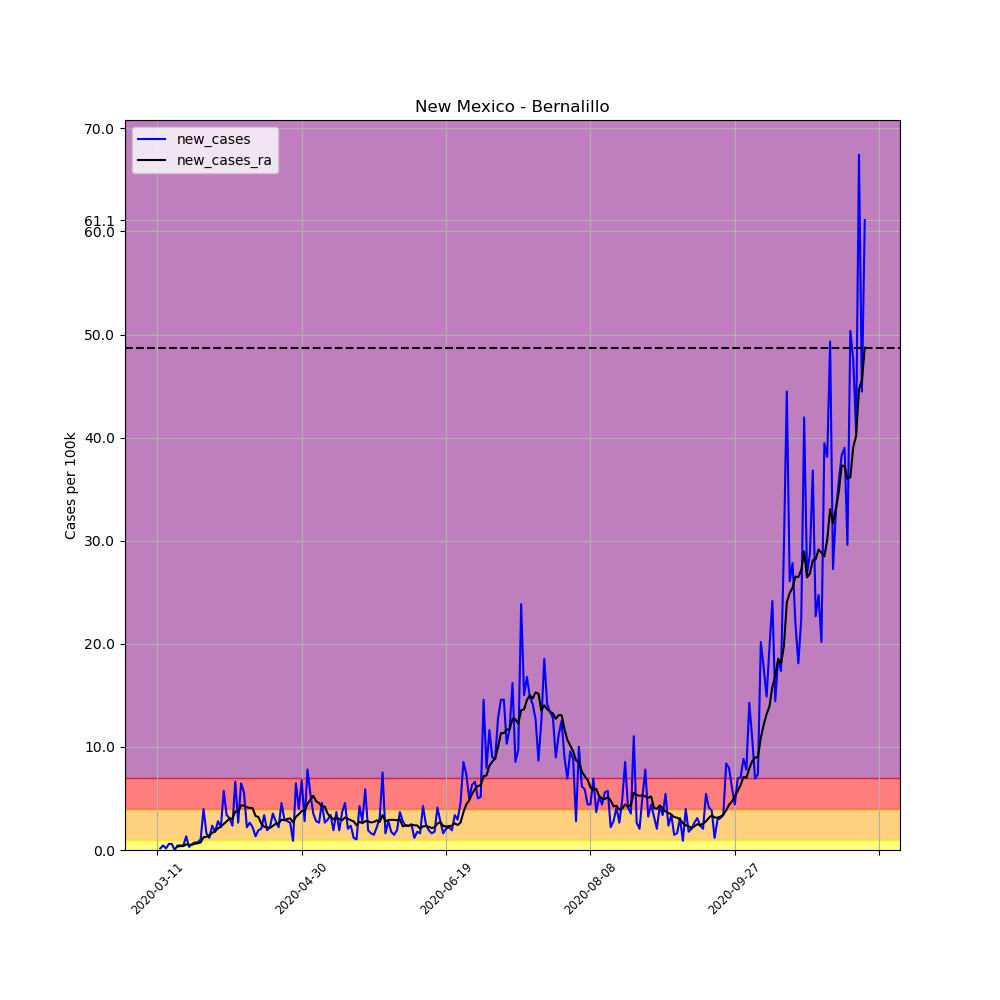

Source data for this figure (header and first rows):
, date, county, state, fips, cases, deaths, COUNTY, STNAME, CTYNAME, POPESTIMATE2019, per_100k, per_100k_ra, new_cases, new_cases_ra
45666, 2020-03-11, Bernalillo, New Mexico, 35001, 1, 0, 1, New Mexico, Bernalillo, 679121, 0.1472, , , 
45667, 2020-03-12, Bernalillo, New Mexico, 35001, 2, 0, 1, New Mexico, Bernalillo, 679121, 0.2945, , 0.1472, 
45668, 2020-03-13, Bernalillo, New Mexico, 35001, 5, 0, 1, New Mexico, Bernalillo, 679121, 0.7362, , 0.4417, 
45669, 2020-03-14, Bernalillo, New Mexico, 35001, 6, 0, 1, New Mexico, Bernalillo, 679121, 0.8835, , 0.1472, 
45670, 2020-03-15, Bernalillo, New Mexico, 35001, 10, 0, 1, New Mexico, Bernalillo, 679121, 1.472, , 0.589, 
45671, 2020-03-16, Bernalillo, New Mexico, 35001, 14, 0, 1, New Mexico, Bernalillo, 679121, 2.061, , 0.589, 
45672, 2020-03-17, Bernalillo, New Mexico, 35001, 14, 0, 1, New Mexico, Bernalillo, 679121, 2.061, 1.094, 0.0, 
45673, 2020-03-18, Bernalillo, New Mexico, 35001, 17, 0, 1, New Mexico, Bernalillo, 679121, 2.503, 1.43, 0.4417, 0.3366
45674, 2020-03-19, Bernalillo, New Mexico, 35001, 20, 0, 1, New Mexico, Bernalillo, 679121, 2.945, 1.809, 0.4417, 0.3786
45675, 2020-03-20, Bernalillo, New Mexico, 35001, 23, 0, 1, New Mexico, Bernalillo, 679121, 3.387, 2.188, 0.4417, 0.3786
45676, 2020-03-21, Bernalillo, New Mexico, 35001, 32, 0, 1, New Mexico, Bernalillo, 679121, 4.712, 2.735, 1.325, 0.5469
45677, 2020-03-22, Bernalillo, New Mexico, 35001, 34, 0, 1, New Mexico, Bernalillo, 679121, 5.006, 3.239, 0.2945, 0.5049
45678, 2020-03-23, Bernalillo, New Mexico, 35001, 38, 0, 1, New Mexico, Bernalillo, 679121, 5.595, 3.744, 0.589, 0.5049
45679, 2020-03-24, Bernalillo, New Mexico, 35001, 43, 0, 1, New Mexico, Bernalillo, 679121, 6.332, 4.354, 0.7362, 0.61
45680, 2020-03-25, Bernalillo, New Mexico, 35001, 48, 0, 1, New Mexico, Bernalillo, 679121, 7.068, 5.006, 0.7362, 0.6521
45681, 2020-03-26, Bernalillo, New Mexico, 35001, 55, 0, 1, New Mexico, Bernalillo, 679121, 8.099, 5.743, 1.031, 0.7362
45682, 2020-03-27, Bernalillo, New Mexico, 35001, 82, 0, 1, New Mexico, Bernalillo, 679121, 12.07, 6.984, 3.976, 1.241
45683, 2020-03-28, Bernalillo, New Mexico, 35001, 93, 1, 1, New Mexico, Bernalillo, 679121, 13.69, 8.267, 1.62, 1.283
45684, 2020-03-29, Bernalillo, New Mexico, 35001, 101, 1, 1, New Mexico, Bernalillo, 679121, 14.87, 9.676, 1.178, 1.409
45685, 2020-03-30, Bernalillo, New Mexico, 35001, 117, 3, 1, New Mexico, Bernalillo, 679121, 17.23, 11.34, 2.356, 1.662
45686, 2020-03-31, Bernalillo, New Mexico, 35001, 129, 4, 1, New Mexico, Bernalillo, 679121, 19, 13.15, 1.767, 1.809
45687, 2020-04-01, Bernalillo, New Mexico, 35001, 148, 4, 1, New Mexico, Bernalillo, 679121, 21.79, 15.25, 2.798, 2.104
45688, 2020-04-02, Bernalillo, New Mexico, 35001, 163, 5, 1, New Mexico, Bernalillo, 679121, 24, 17.52, 2.209, 2.272
45689, 2020-04-03, Bernalillo, New Mexico, 35001, 202, 7, 1, New Mexico, Bernalillo, 679121, 29.74, 20.05, 5.743, 2.524
45690, 2020-04-04, Bernalillo, New Mexico, 35001, 225, 7, 1, New Mexico, Bernalillo, 679121, 33.13, 22.82, 3.387, 2.777
45691, 2020-04-05, Bernalillo, New Mexico, 35001, 246, 7, 1, New Mexico, Bernalillo, 679121, 36.22, 25.87, 3.092, 3.05
45692, 2020-04-06, Bernalillo, New Mexico, 35001, 262, 7, 1, New Mexico, Bernalillo, 679121, 38.58, 28.92, 2.356, 3.05
45693, 2020-04-07, Bernalillo, New Mexico, 35001, 307, 8, 1, New Mexico, Bernalillo, 679121, 45.21, 32.67, 6.626, 3.744
45694, 2020-04-08, Bernalillo, New Mexico, 35001, 325, 11, 1, New Mexico, Bernalillo, 679121, 47.86, 36.39, 2.65, 3.723
45695, 2020-04-09, Bernalillo, New Mexico, 35001, 369, 12, 1, New Mexico, Bernalillo, 679121, 54.33, 40.72, 6.479, 4.333
45696, 2020-04-10, Bernalillo, New Mexico, 35001, 407, 13, 1, New Mexico, Bernalillo, 679121, 59.93, 45.04, 5.595, 4.312
45697, 2020-04-11, Bernalillo, New Mexico, 35001, 422, 13, 1, New Mexico, Bernalillo, 679121, 62.14, 49.18, 2.209, 4.144
45698, 2020-04-12, Bernalillo, New Mexico, 35001, 440, 16, 1, New Mexico, Bernalillo, 679121, 64.79, 53.26, 2.65, 4.081
45699, 2020-04-13, Bernalillo, New Mexico, 35001, 455, 16, 1, New Mexico, Bernalillo, 679121, 67, 57.32, 2.209, 4.06
45700, 2020-04-14, Bernalillo, New Mexico, 35001, 464, 17, 1, New Mexico, Bernalillo, 679121, 68.32, 60.62, 1.325, 3.303
45701, 2020-04-15, Bernalillo, New Mexico, 35001, 477, 17, 1, New Mexico, Bernalillo, 679121, 70.24, 63.82, 1.914, 3.197
45702, 2020-04-16, Bernalillo, New Mexico, 35001, 491, 18, 1, New Mexico, Bernalillo, 679121, 72.3, 66.39, 2.061, 2.566
45703, 2020-04-17, Bernalillo, New Mexico, 35001, 514, 22, 1, New Mexico, Bernalillo, 679121, 75.69, 68.64, 3.387, 2.251
45704, 2020-04-18, Bernalillo, New Mexico, 35001, 527, 23, 1, New Mexico, Bernalillo, 679121, 77.6, 70.85, 1.914, 2.209
45705, 2020-04-19, Bernalillo, New Mexico, 35001, 542, 24, 1, New Mexico, Bernalillo, 679121, 79.81, 72.99, 2.209, 2.146
45706, 2020-04-20, Bernalillo, New Mexico, 35001, 566, 24, 1, New Mexico, Bernalillo, 679121, 83.34, 75.33, 3.534, 2.335
45707, 2020-04-21, Bernalillo, New Mexico, 35001, 585, 29, 1, New Mexico, Bernalillo, 679121, 86.14, 77.87, 2.798, 2.545
45708, 2020-04-22, Bernalillo, New Mexico, 35001, 600, 29, 1, New Mexico, Bernalillo, 679121, 88.35, 80.46, 2.209, 2.587
45709, 2020-04-23, Bernalillo, New Mexico, 35001, 631, 31, 1, New Mexico, Bernalillo, 679121, 92.91, 83.41, 4.565, 2.945
45710, 2020-04-24, Bernalillo, New Mexico, 35001, 651, 33, 1, New Mexico, Bernalillo, 679121, 95.86, 86.29, 2.945, 2.882
45711, 2020-04-25, Bernalillo, New Mexico, 35001, 670, 33, 1, New Mexico, Bernalillo, 679121, 98.66, 89.3, 2.798, 3.008
45712, 2020-04-26, Bernalillo, New Mexico, 35001, 688, 33, 1, New Mexico, Bernalillo, 679121, 101.3, 92.37, 2.65, 3.071
45713, 2020-04-27, Bernalillo, New Mexico, 35001, 694, 33, 1, New Mexico, Bernalillo, 679121, 102.2, 95.06, 0.8835, 2.693
45714, 2020-04-28, Bernalillo, New Mexico, 35001, 738, 35, 1, New Mexico, Bernalillo, 679121, 108.7, 98.28, 6.479, 3.218
45715, 2020-04-29, Bernalillo, New Mexico, 35001, 765, 35, 1, New Mexico, Bernalillo, 679121, 112.6, 101.7, 3.976, 3.471
45716, 2020-04-30, Bernalillo, New Mexico, 35001, 811, 35, 1, New Mexico, Bernalillo, 679121, 119.4, 105.5, 6.773, 3.786
45717, 2020-05-01, Bernalillo, New Mexico, 35001, 830, 36, 1, New Mexico, Bernalillo, 679121, 122.2, 109.3, 2.798, 3.765
45718, 2020-05-02, Bernalillo, New Mexico, 35001, 883, 38, 1, New Mexico, Bernalillo, 679121, 130, 113.8, 7.804, 4.481
45719, 2020-05-03, Bernalillo, New Mexico, 35001, 920, 40, 1, New Mexico, Bernalillo, 679121, 135.5, 118.7, 5.448, 4.88
45720, 2020-05-04, Bernalillo, New Mexico, 35001, 944, 40, 1, New Mexico, Bernalillo, 679121, 139, 123.9, 3.534, 5.259
45721, 2020-05-05, Bernalillo, New Mexico, 35001, 963, 42, 1, New Mexico, Bernalillo, 679121, 141.8, 128.7, 2.798, 4.733
45722, 2020-05-06, Bernalillo, New Mexico, 35001, 981, 44, 1, New Mexico, Bernalillo, 679121, 144.5, 133.2, 2.65, 4.544
45723, 2020-05-07, Bernalillo, New Mexico, 35001, 1012, 44, 1, New Mexico, Bernalillo, 679121, 149, 137.4, 4.565, 4.228
45724, 2020-05-08, Bernalillo, New Mexico, 35001, 1030, 45, 1, New Mexico, Bernalillo, 679121, 151.7, 141.6, 2.65, 4.207
45725, 2020-05-09, Bernalillo, New Mexico, 35001, 1050, 46, 1, New Mexico, Bernalillo, 679121, 154.6, 145.1, 2.945, 3.513
... 186 more rows
